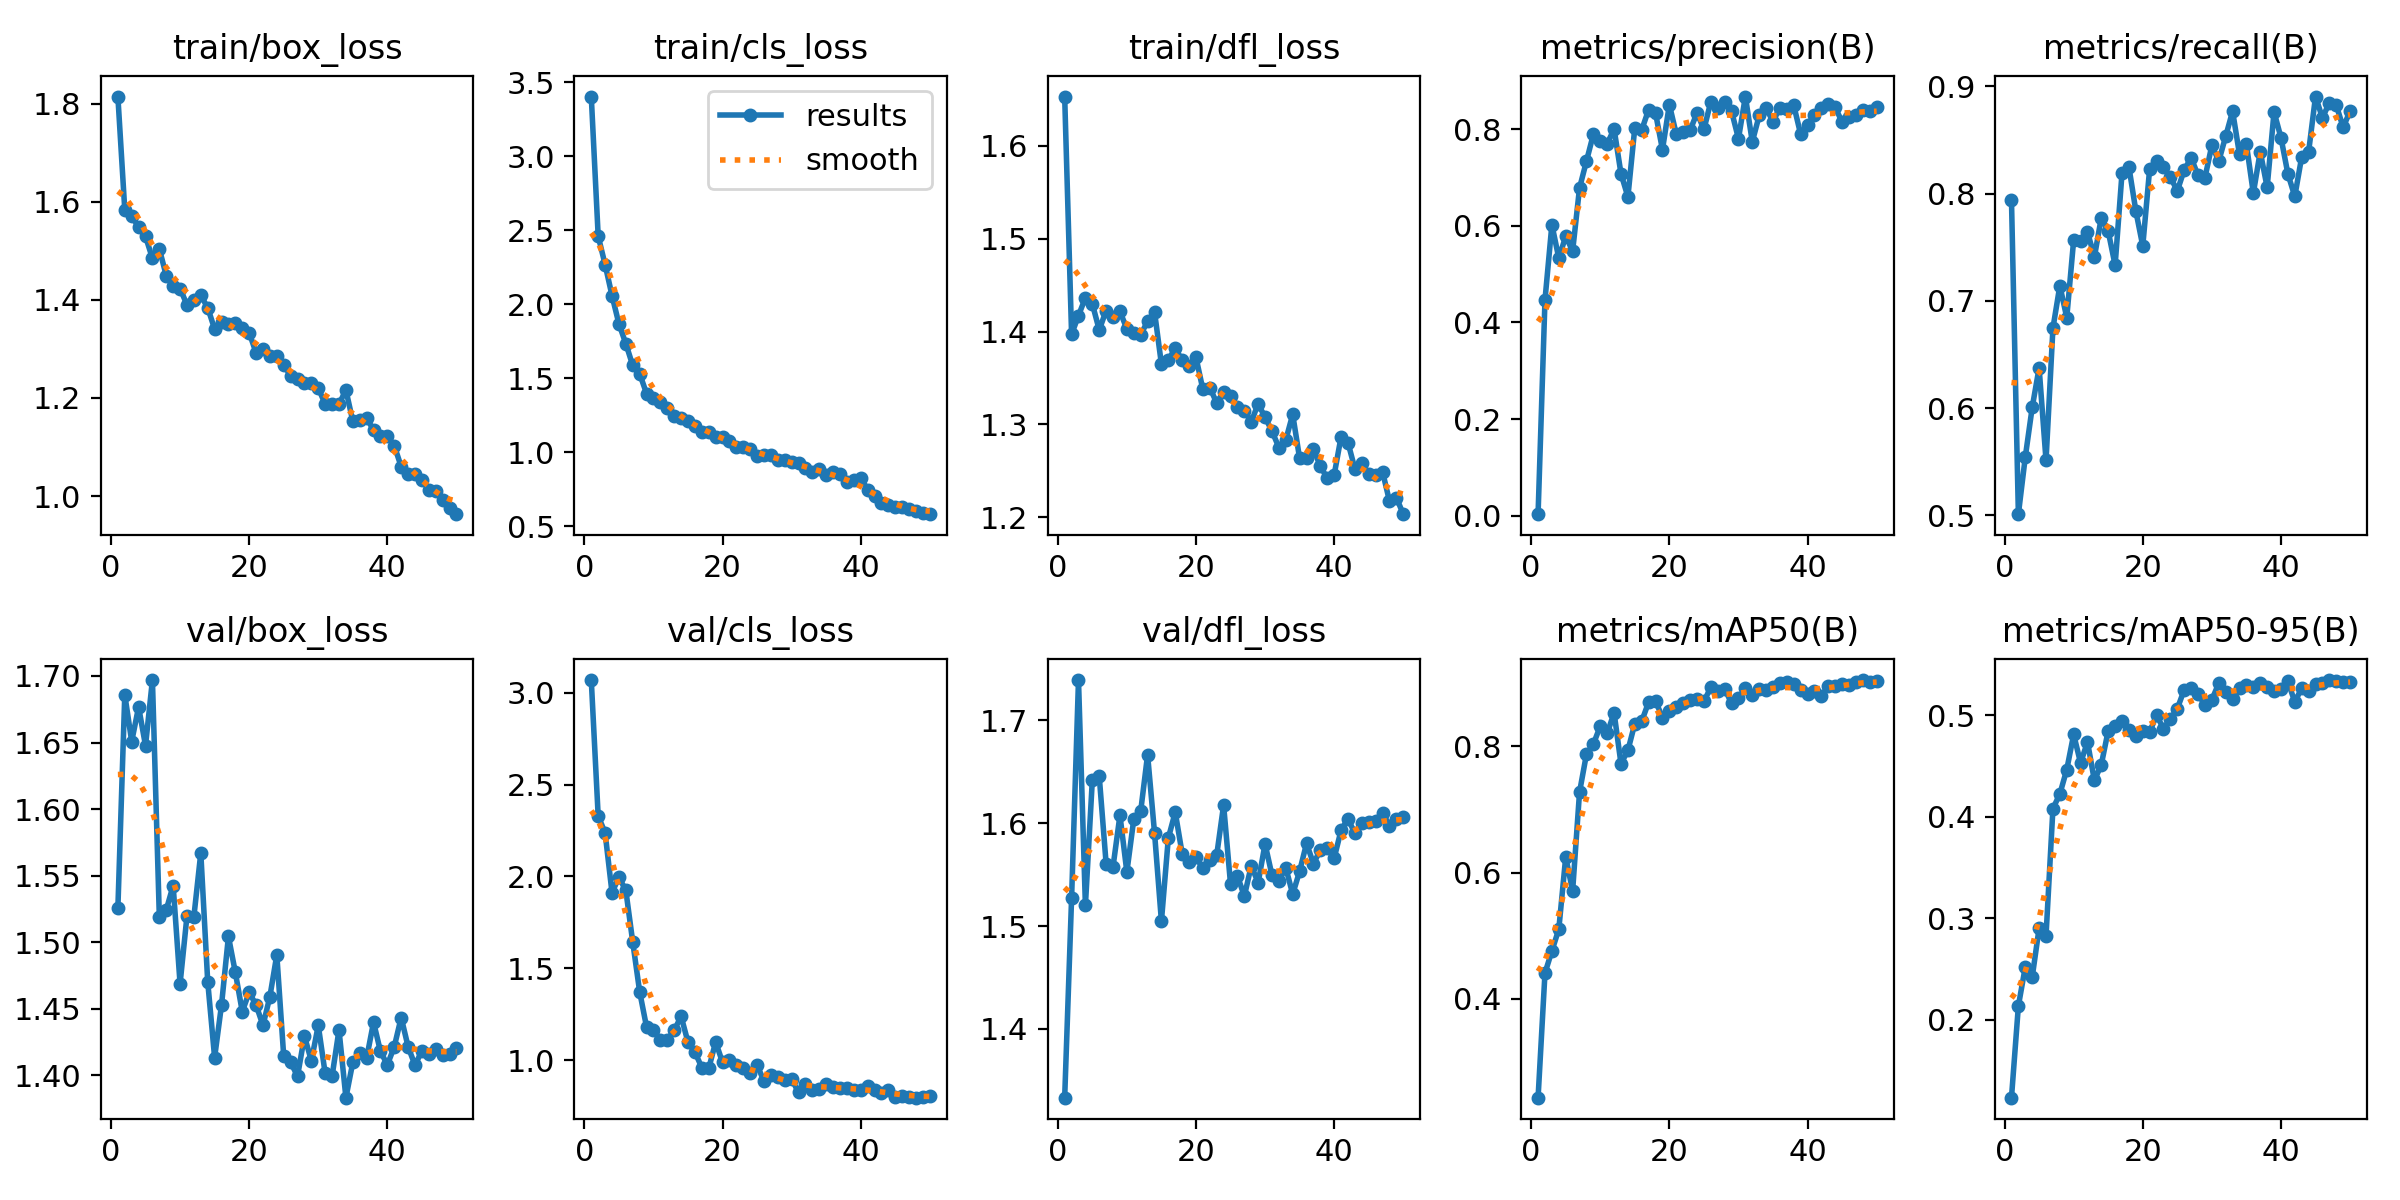

Data behind this chart, as committed beside it:
epoch, time, train/box_loss, train/cls_loss, train/dfl_loss, metrics/precision(B), metrics/recall(B), metrics/mAP50(B), metrics/mAP50-95(B), val/box_loss, val/cls_loss, val/dfl_loss, lr/pg0, lr/pg1, lr/pg2
1, 26.64, 1.815, 3.404, 1.653, 0.00305, 0.7941, 0.243, 0.1232, 1.525, 3.069, 1.333, 0.0004099, 0.0004099, 0.0004099
2, 52.09, 1.584, 2.461, 1.397, 0.4463, 0.5011, 0.4407, 0.2137, 1.686, 2.329, 1.527, 0.0008102, 0.0008102, 0.0008102
3, 76.85, 1.572, 2.268, 1.417, 0.6022, 0.5544, 0.4757, 0.2521, 1.651, 2.237, 1.739, 0.001194, 0.001194, 0.001194
4, 101.6, 1.548, 2.059, 1.436, 0.5327, 0.6006, 0.5102, 0.242, 1.677, 1.912, 1.52, 0.001176, 0.001176, 0.001176
5, 126.4, 1.53, 1.868, 1.43, 0.5782, 0.6376, 0.6247, 0.2903, 1.648, 1.995, 1.642, 0.001151, 0.001151, 0.001151
6, 151.4, 1.485, 1.734, 1.402, 0.5477, 0.5513, 0.5708, 0.2829, 1.697, 1.924, 1.646, 0.001126, 0.001126, 0.001126
7, 176.3, 1.504, 1.587, 1.423, 0.678, 0.6745, 0.7275, 0.4081, 1.519, 1.643, 1.56, 0.001102, 0.001102, 0.001102
8, 201.1, 1.45, 1.531, 1.416, 0.7336, 0.7142, 0.7877, 0.4225, 1.524, 1.373, 1.558, 0.001077, 0.001077, 0.001077
9, 225.8, 1.428, 1.397, 1.422, 0.7891, 0.6844, 0.8036, 0.4465, 1.542, 1.18, 1.608, 0.001052, 0.001052, 0.001052
10, 251, 1.423, 1.365, 1.403, 0.776, 0.7567, 0.8323, 0.4812, 1.469, 1.166, 1.553, 0.001027, 0.001027, 0.001027
11, 276.6, 1.39, 1.341, 1.398, 0.7695, 0.7556, 0.8207, 0.453, 1.52, 1.11, 1.604, 0.001002, 0.001002, 0.001002
12, 301.7, 1.399, 1.298, 1.397, 0.8004, 0.7644, 0.8535, 0.4738, 1.519, 1.112, 1.612, 0.0009778, 0.0009778, 0.0009778
13, 326.7, 1.409, 1.244, 1.411, 0.7076, 0.7409, 0.7726, 0.4358, 1.567, 1.162, 1.667, 0.000953, 0.000953, 0.000953
14, 351.5, 1.384, 1.232, 1.421, 0.6597, 0.7777, 0.7937, 0.4515, 1.47, 1.239, 1.591, 0.0009283, 0.0009283, 0.0009283
15, 376.5, 1.34, 1.211, 1.365, 0.803, 0.7649, 0.8363, 0.485, 1.413, 1.097, 1.505, 0.0009035, 0.0009035, 0.0009035
16, 401.4, 1.356, 1.179, 1.37, 0.7984, 0.7332, 0.8399, 0.4892, 1.453, 1.044, 1.586, 0.0008787, 0.0008787, 0.0008787
17, 426.4, 1.352, 1.135, 1.382, 0.8402, 0.8194, 0.8705, 0.4943, 1.504, 0.9594, 1.611, 0.000854, 0.000854, 0.000854
18, 451.2, 1.353, 1.135, 1.369, 0.8332, 0.8247, 0.8721, 0.4856, 1.477, 0.9553, 1.57, 0.0008293, 0.0008293, 0.0008293
19, 476.1, 1.344, 1.105, 1.363, 0.7574, 0.7837, 0.8458, 0.4801, 1.448, 1.099, 1.563, 0.0008045, 0.0008045, 0.0008045
20, 500.9, 1.334, 1.104, 1.372, 0.8505, 0.7512, 0.8567, 0.4846, 1.462, 0.9874, 1.567, 0.0007797, 0.0007797, 0.0007797
21, 525.7, 1.292, 1.078, 1.338, 0.7894, 0.8233, 0.8629, 0.4839, 1.453, 1, 1.556, 0.000755, 0.000755, 0.000755
22, 550.6, 1.301, 1.036, 1.34, 0.7947, 0.83, 0.8682, 0.5, 1.437, 0.9729, 1.564, 0.0007302, 0.0007302, 0.0007302
23, 575.6, 1.287, 1.038, 1.323, 0.7973, 0.8245, 0.8739, 0.4869, 1.459, 0.9575, 1.569, 0.0007055, 0.0007055, 0.0007055
24, 600.8, 1.286, 1.022, 1.335, 0.8336, 0.8152, 0.8754, 0.4963, 1.49, 0.932, 1.618, 0.0006808, 0.0006808, 0.0006808
25, 625.9, 1.267, 0.9731, 1.33, 0.7992, 0.8026, 0.8715, 0.5066, 1.414, 0.9734, 1.541, 0.000656, 0.000656, 0.000656
26, 650.9, 1.245, 0.9783, 1.319, 0.8568, 0.8222, 0.8938, 0.5252, 1.41, 0.8851, 1.549, 0.0006312, 0.0006312, 0.0006312
27, 676, 1.239, 0.9826, 1.315, 0.8427, 0.8334, 0.8879, 0.5269, 1.399, 0.9193, 1.529, 0.0006065, 0.0006065, 0.0006065
28, 700.9, 1.23, 0.9445, 1.303, 0.8569, 0.817, 0.891, 0.5206, 1.429, 0.9064, 1.559, 0.0005818, 0.0005818, 0.0005818
29, 725.8, 1.231, 0.9462, 1.322, 0.837, 0.815, 0.8689, 0.5106, 1.411, 0.8921, 1.542, 0.000557, 0.000557, 0.000557
30, 750.8, 1.22, 0.9348, 1.308, 0.7801, 0.8451, 0.8768, 0.5154, 1.437, 0.8971, 1.58, 0.0005322, 0.0005322, 0.0005322
31, 776, 1.188, 0.9246, 1.293, 0.8673, 0.8303, 0.8922, 0.5317, 1.401, 0.8243, 1.549, 0.0005075, 0.0005075, 0.0005075
32, 801.2, 1.188, 0.8968, 1.275, 0.7735, 0.8535, 0.8814, 0.5233, 1.399, 0.8707, 1.544, 0.0004827, 0.0004827, 0.0004827
33, 826.4, 1.187, 0.8671, 1.283, 0.8281, 0.8768, 0.8916, 0.516, 1.434, 0.8387, 1.557, 0.000458, 0.000458, 0.000458
34, 851.6, 1.216, 0.8888, 1.311, 0.8434, 0.8366, 0.8899, 0.5268, 1.383, 0.8454, 1.531, 0.0004332, 0.0004332, 0.0004332
35, 876.7, 1.153, 0.8473, 1.264, 0.8156, 0.8459, 0.8937, 0.5297, 1.41, 0.87, 1.553, 0.0004085, 0.0004085, 0.0004085
36, 901.8, 1.155, 0.8648, 1.264, 0.8445, 0.8004, 0.9004, 0.5282, 1.417, 0.8539, 1.58, 0.0003837, 0.0003837, 0.0003837
37, 926.9, 1.159, 0.8519, 1.273, 0.8406, 0.8391, 0.902, 0.5317, 1.413, 0.8464, 1.561, 0.000359, 0.000359, 0.000359
38, 952.3, 1.134, 0.7976, 1.255, 0.8493, 0.8059, 0.8997, 0.5276, 1.44, 0.8508, 1.574, 0.0003343, 0.0003343, 0.0003343
39, 977.6, 1.122, 0.8149, 1.242, 0.7892, 0.8762, 0.8903, 0.5243, 1.418, 0.8371, 1.575, 0.0003095, 0.0003095, 0.0003095
40, 1003, 1.122, 0.8279, 1.246, 0.8094, 0.8522, 0.8825, 0.5255, 1.408, 0.8365, 1.566, 0.0002848, 0.0002848, 0.0002848
41, 1027, 1.103, 0.7459, 1.287, 0.8283, 0.8185, 0.8878, 0.5334, 1.421, 0.8592, 1.593, 0.00026, 0.00026, 0.00026
42, 1051, 1.06, 0.7067, 1.28, 0.8439, 0.7975, 0.8799, 0.5132, 1.443, 0.8359, 1.604, 0.0002352, 0.0002352, 0.0002352
43, 1076, 1.046, 0.6552, 1.252, 0.8519, 0.8343, 0.8957, 0.5267, 1.421, 0.8226, 1.59, 0.0002105, 0.0002105, 0.0002105
44, 1100, 1.044, 0.6447, 1.259, 0.8448, 0.839, 0.8955, 0.5243, 1.407, 0.8382, 1.6, 0.0001857, 0.0001857, 0.0001857
45, 1124, 1.033, 0.6328, 1.247, 0.8148, 0.8905, 0.8986, 0.5306, 1.418, 0.8019, 1.601, 0.000161, 0.000161, 0.000161
46, 1148, 1.012, 0.6273, 1.245, 0.8241, 0.8706, 0.8981, 0.5317, 1.416, 0.8034, 1.602, 0.0001363, 0.0001363, 0.0001363
47, 1173, 1.01, 0.6143, 1.249, 0.8297, 0.8848, 0.9016, 0.5348, 1.42, 0.8004, 1.61, 0.0001115, 0.0001115, 0.0001115
48, 1198, 0.9919, 0.6015, 1.218, 0.8397, 0.8825, 0.9053, 0.5342, 1.415, 0.7959, 1.598, 8.675e-05, 8.675e-05, 8.675e-05
49, 1222, 0.976, 0.5901, 1.221, 0.8382, 0.8618, 0.902, 0.533, 1.416, 0.7992, 1.604, 6.2e-05, 6.2e-05, 6.2e-05
50, 1246, 0.9629, 0.5818, 1.204, 0.8451, 0.877, 0.9037, 0.5327, 1.421, 0.8054, 1.606, 3.725e-05, 3.725e-05, 3.725e-05
